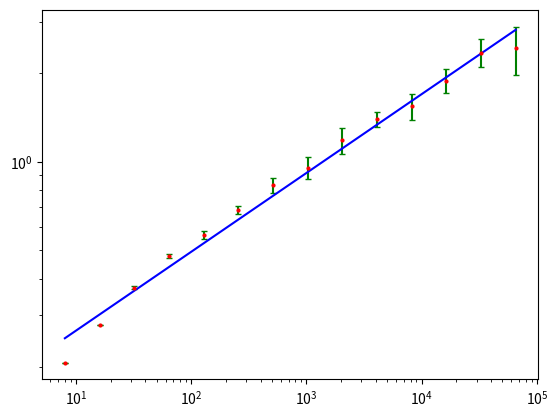
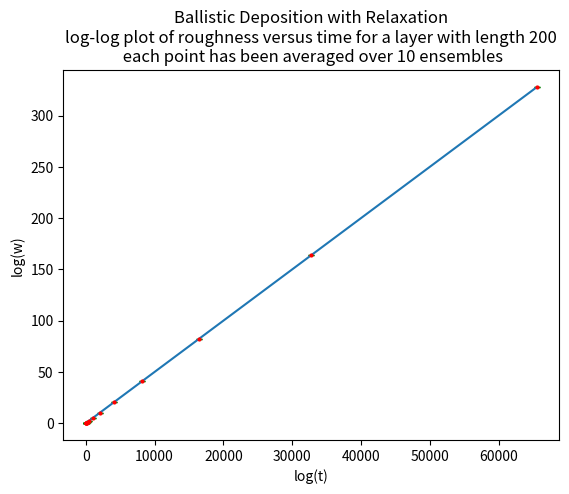

Source code (Python) for these figures, in order: (Note: this script raises an exception after producing the figures.)
'''
Ballistic Deposition with Relaxation
EX-2
Fall 2021
[redacted]
'''
import random
import numpy as np
import matplotlib.pyplot as plt
from matplotlib import colors as c
import statistics

'''
funcetions:
'''
def graphic(layer_length,number_of_particles):

    Z=np.zeros([number_of_particles,layer_length],dtype=float) #matix in which we save position of on/off pixels
    height=[0]*layer_length # A list which contains height of each box 
    
    change_color=[1,2] #to change color for every 2000 particles
    X=np.repeat([np.arange(layer_length+1)],np.shape(Z)[0]+1,0) # X cooridiante for pcolormesh grid
    Y=np.transpose(np.repeat([np.arange(np.shape(Z)[0]+1)],layer_length+1,0)) # Y cooridiante for pcolormesh grid
    color_control=0 
    cMap = c.ListedColormap(['w','r','b']) #colors that we use in pcolormesh
    temp=0
    coloro_sampling=10*layer_length
   
    for i in range(0,number_of_particles):
        n=random.randint(0,layer_length-1) # A random number
        if height[n-1]<=height[(n+1)%layer_length] and height[n-1]<height[n]:
            height[n-1]+=1
            Z[height[n-1],n-1]=change_color[color_control]
               
        elif height[(n+1)%layer_length]<=height[n-1] and height[(n+1)%layer_length]<height[n]:
            #min_height=random.choice([n-1,(n+1)%layer_length])
            height[(n+1)%layer_length]+=1
            Z[height[(n+1)%layer_length],(n+1)%layer_length]=change_color[color_control]
                
        else:
            #min_height=height.index(min(height[n-1],height[(n+1)%layer_length]))
            height[n]+=1
            Z[height[n],n]=change_color[color_control]
        temp+=1
        if temp==coloro_sampling: #change color:
            color_control+=1
            color_control=color_control%2
            temp=0
    Z=Z[~np.all(Z == 0, axis=1)]
    X=np.repeat([np.arange(layer_length+1)],np.shape(Z)[0]+1,0)
    Y=np.transpose(np.repeat([np.arange(np.shape(Z)[0]+1)],layer_length+1,0))
    plt.pcolormesh(X,Y,Z,cmap=cMap)
    plt.title('Ballistic Decomposition with Relaxations for %i particles and a layer with length %i\n color has been changed every %i particles'%(number_of_particles,layer_length,coloro_sampling))
    plt.xlabel('position of cells')
    plt.ylabel('height of cells')
    plt.show()


def analytical(layer_length,number_of_particles,number_of_ensembles): 
    mean_height=[]
    std=[]
    for e in range(number_of_ensembles):
        height=[0]*layer_length
        index=[]
        sampling_time=8
        for i in range(0,number_of_particles):
            n=random.randint(0,layer_length-1)         
            if height[n-1]<=height[(n+1)%layer_length] and height[n-1]<height[n]:
                height[n-1]+=1
               
            elif height[(n+1)%layer_length]<=height[n-1] and height[(n+1)%layer_length]<height[n]:
                height[(n+1)%layer_length]+=1
                
            else:
                height[n]+=1
                
            if i==sampling_time:
                mean_height.append(np.mean(height))
                std.append(np.std(height))
                index.append(sampling_time)
                sampling_time*=2 #to plot mean height change this to sampling_time+=3000
        print("ensemble:%i"%e)
    mean_height=np.asarray(mean_height)
    mean_height=np.reshape(mean_height,(number_of_ensembles,len(index)))
    
    std=np.asarray(std)
    std=np.reshape(std,(number_of_ensembles,len(index)))

    return index,mean_height ,std
'''
main body:
'''
'''
1.Graphic Part:
'''
layer_length=200
number_of_particles=2**17
#graphic(layer_length,number_of_particles) #graphic output!!!!!!!!!!!!!!!!!!!

beta=[]
for i in range(0,1): #this loop is for averaging over betas so change the range to average beta over your disered number of times
    '''
    2.Analytical Part:
    '''
    
    layer_length=200
    number_of_ensembles=10
    fig,ax=plt.subplots()
    index,height,std=analytical(layer_length,number_of_particles,number_of_ensembles)
    mean_height=np.mean(height,axis=0) #calculate mean height
    mean_height_error=np.std(height,axis=0) #mean height error
    mean_std=np.mean(std,axis=0) #calculate mean standard deviation
    std_error=np.std(std,axis=0) #error of standard deviations over ensembles

    '''
    plot mean height
    '''
    fig2,ax2=plt.subplots()
    ax2.errorbar(index,mean_height,yerr=mean_height_error,ecolor='g',fmt='ro',markersize=2,capsize=2)
    ax2.plot(index,mean_height)
    plt.xlabel("time (number of particels)")
    plt.ylabel("mean height")
    plt.title("mean height versus time for Ballistic Deposition with Relaxation\n the length of the layer is %i and each point has been averaged over %i enseble"%(layer_length,number_of_ensembles))
    coeffs2 = np.polyfit(index,mean_height,deg=1)
    plt.show()
    '''
    take the log of variables:
    '''
    index_log=np.log10(index)
    std_log=np.log10(mean_std)
    '''
    fit line for linear section before saturation:
    '''
    partition_time={25:6,50:8,100:11,200:15,400:18,800:20}
    partition=partition_time[layer_length]

    fit_line_index=index[:partition]

    fit_line_index_log=index_log[:partition]
    fit_line_std_log=std_log[:partition]
    fit_line_std=mean_std[:partition]

    ##############################################################
    coeffs = np.polyfit(fit_line_index_log,fit_line_std_log,deg=1)
    poly = np.poly1d(coeffs)
    yfit = lambda index: 10**(poly(np.log10(fit_line_index)))
    #plt.loglog(index,yfit(index),color="b")
    #plt.loglog(index,std,'ro')
    
    ax.errorbar(index,mean_std,yerr=std_error,ecolor='g',fmt='ro',markersize=2,capsize=2)
    ax.plot(fit_line_index,yfit(fit_line_index),color='b')
    ax.set_yscale('log')
    ax.set_xscale('log')
    
    plt.title("Ballistic Deposition with Relaxation\nlog-log plot of roughness versus time for a layer with length %i\n each point has been averaged over %i ensembles"%(layer_length,number_of_ensembles))
    plt.xlabel("log(t)")
    plt.ylabel("log(w)")
    #print(poly,'\n')
    beta.append(poly[1])
#print(beta)
print('beta:%f'%statistics.mean(beta))
print('beta std:%f'%statistics.stdev(beta))
plt.show()
